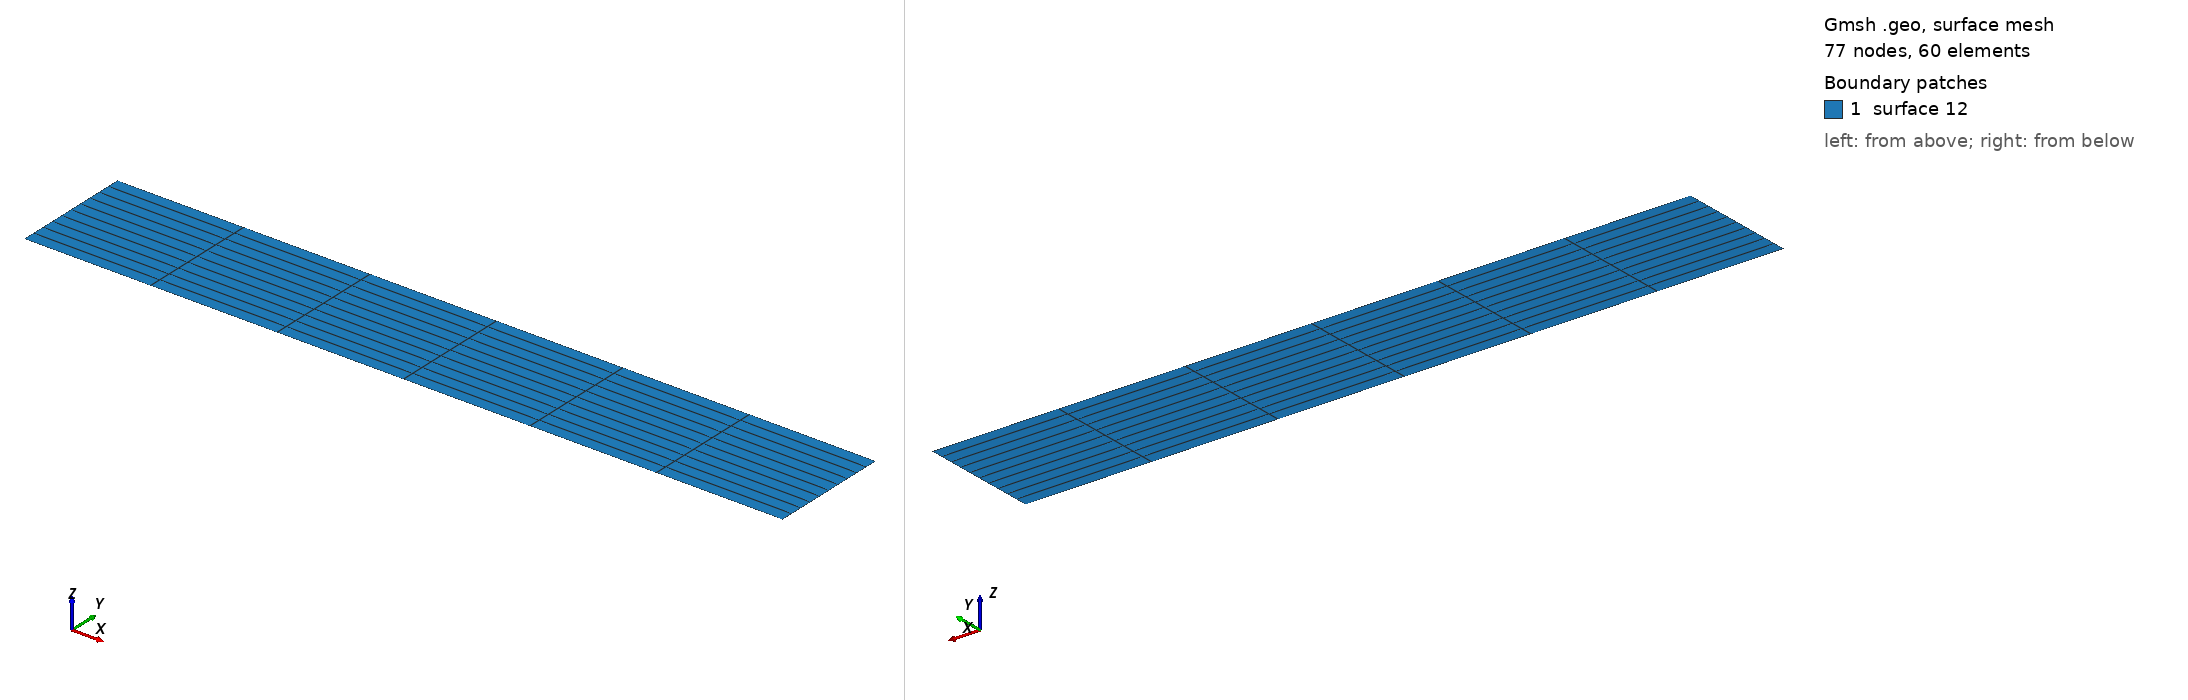

Gmsh geometry script, surface-meshed: 77 nodes, 60 surface elements. Boundary patches (legend numbers): 1 surface 12. Left view from above one corner, right view from below the opposite corner. A legend entry named surface and a number is a geometric surface outside every physical surface that the script declares. The drawing asked Gmsh for element sizes between 1% and 20% of the model's largest extent; the script's own settings can give other sizes.

=== coarse_4200_4.geo (drawn) ===
nelemx = 6;
nelemy = 10;
xmin = -75000;
xmax =	75000;
ymin =  0;
ymax =  24000;
gridsize = (xmax - xmin) / nelemx;

Point(1) = {xmin, ymin, gridsize};
Point(2) = {xmax, ymin, gridsize};
Point(3) = {xmax, ymax, gridsize};
Point(4) = {xmin, ymax, gridsize};

Line(1) = {1, 2};
Line(2) = {2, 3};
Line(3) = {3, 4};
Line(4) = {4, 1};

npx = nelemx + 1;
npy = nelemy + 1;

//Horizontal sides
Transfinite Line {1, 3} = npx; //Ceil((xmax-xmin)/gridsize) Using Progression 1;
//Vertical sides
Transfinite Line {4, -2} = npy Using Progression 1.0;

Line Loop(11) = {4, 1, 2, 3};
Plane Surface(12) = {11};

Transfinite Surface {12};
Recombine Surface {12};


//-------------------------------------------------------------------------------
//Boundary tagging
//-------------------------------------------------------------------------------
// At this level, Gmsh knows everything to display the rectangular surface 1 and
// to mesh it. An optional step is needed if we want to group elementary
// geometrical entities into more meaningful groups, e.g. to define some
// mathematical ("domain", "boundary"), functional ("left wing", "fuselage") or
// material ("steel", "carbon") properties.
//
// Such groups are called "Physical Groups" in Gmsh. By default, if physical
// groups are defined, Gmsh will export in output files only mesh elements that
// belong to at least one physical group. (To force Gmsh to save all elements,
// whether they belong to physical groups or not, set `Mesh.SaveAll=1;', or
// specify `-save_all' on the command line.) Physical groups are also identified
// by tags, i.e. strictly positive integers, that should be unique per dimension
// (0D, 1D, 2D or 3D). Physical groups can also be given names.
//
// Here we define a physical curve that groups the left, bottom and right curves
// in a single group (with prescribed tag 5); and a physical surface with name
// "My surface" (with an automatic tag) containing the geometrical surface 1:
//
Physical Point("boundary",   1) = {1, 2, 3, 4};
Physical Curve("periodicx",     2) = {2,4};
Physical Curve("top", 3) = {3}; 
Physical Curve("bottom", 4) = {1};
Physical Surface("domain") = {1};

//
// You can save the mesh in older
// versions of the MSH format:
//
// - In the GUI: open `File->Export', enter your `filename.msh' and then pick
//   the version in the dropdown menu.
// - On the command line: use the `-format' option (e.g. `gmsh file.geo -format
//   msh2 -2').
// - In a `.geo' script: add `Mesh.MshFileVersion = x.y;' for any version
//   number `x.y'.
// - As an alternative method, you can also not specify the format explicitly,
//   and just choose a filename with the `.msh2' or `.msh4' extension.

// Note that starting with Gmsh 3.0, models can be built using other geometry
// kernels than the default built-in kernel. By specifying
//
//   SetFactory("OpenCASCADE");
//
// any subsequent command in the `.geo' file would be handled by the OpenCASCADE
// geometry kernel instead of the built-in kernel. Different geometry kernels
// have different features. With OpenCASCADE, instead of defining the surface by
// successively defining 4 points, 4 curves and 1 curve loop, one can define the
// rectangular surface directly with
//
//   Rectangle(2) = {.2, 0, 0, .1, .3};
//
// The underlying curves and points could be accessed with the `Boundary' or
// `CombinedBoundary' operators.
//
// See e.g. `t16.geo', `t18.geo', `t19.geo' or `t20.geo' for complete examples
// based on OpenCASCADE, and `demos/boolean' for more.
